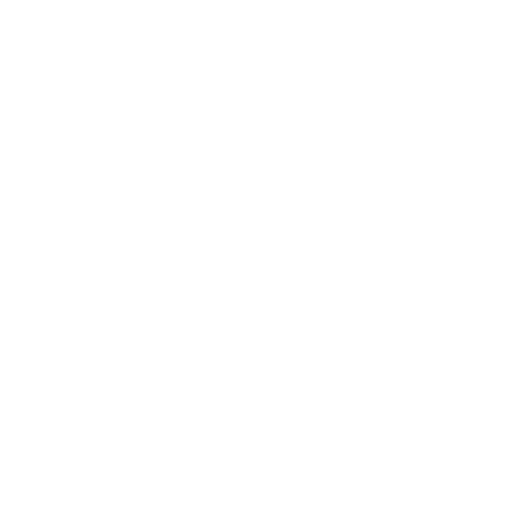
t = 0.00 s
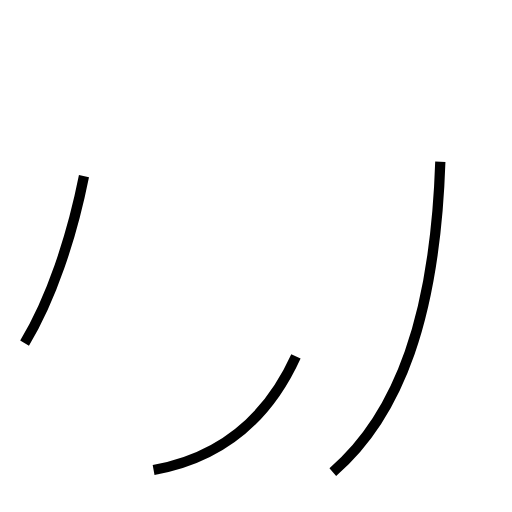
t = 2.07 s
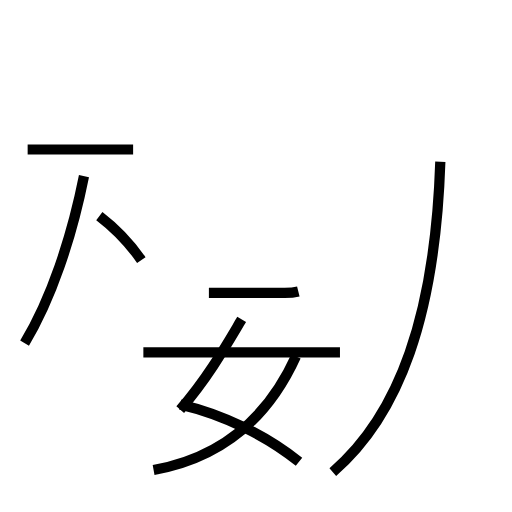
t = 4.10 s
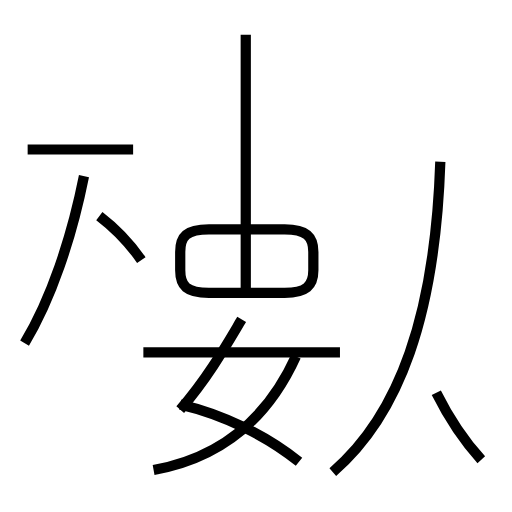
t = 5.88 s
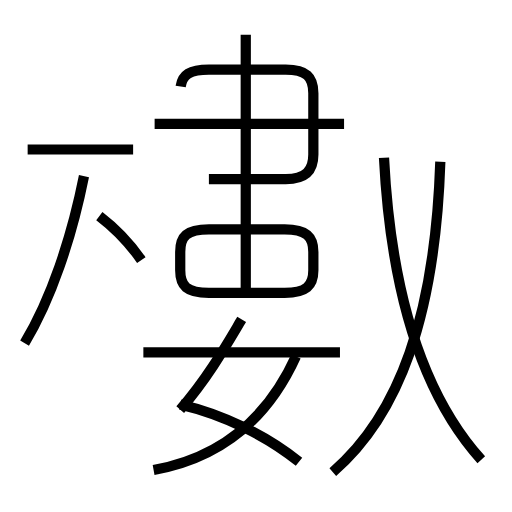
t = 8.14 s
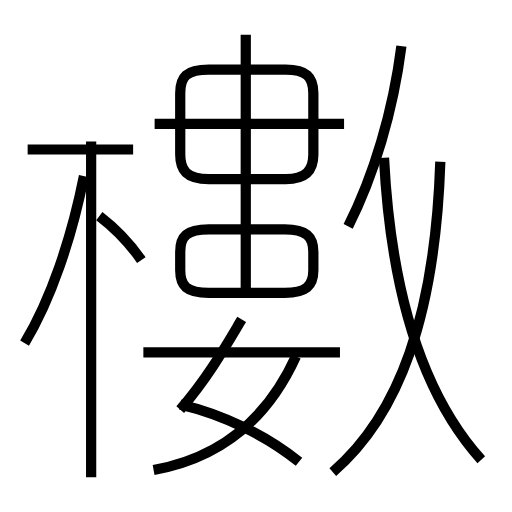
t = 10.00 s

The animated SVG that drew these frames (rendered in a browser with its animation timeline set to each time). Animation: 16 SMIL elements (animate=16); frames cover the first 10.00 s.

<?xml version='1.0' encoding='utf-8'?>
<svg viewBox="0.0 -6.0 50.0 50.0" version="1.1" xmlns="http://www.w3.org/2000/svg"><rect x="-1000" y="-1000" width="2000" height="2000" stroke="white" fill="white" /><g style="fill:none;stroke:#000000;stroke-width:1"><path d="M 32.5 2.1 C 39.0 -3.5 42.5 -13.2 43.0 -28.2 " transform="translate(0.0 38.0)" stroke-dasharray="32.98179972174357" stroke-dashoffset="32.98179972174357"><animate attributeName="stroke-dashoffset" from="32.98179972174357" to="0" dur="0.9894539916523071s" begin="0s" fill="freeze" /></path><path d="M 2.4 -10.5 C 5.0 -14.8 7.0 -20.8 8.2 -26.8 " transform="translate(0.0 38.0)" stroke-dasharray="17.380819254184548" stroke-dashoffset="17.380819254184548"><animate attributeName="stroke-dashoffset" from="17.380819254184548" to="0" dur="0.5214245776255364s" begin="0.9894539916523071s" fill="freeze" /></path><path d="M 15.0 1.9 C 21.1 0.8 25.9 -2.6 28.9 -9.2 " transform="translate(0.0 38.0)" stroke-dasharray="18.57645094936418" stroke-dashoffset="18.57645094936418"><animate attributeName="stroke-dashoffset" from="18.57645094936418" to="0" dur="0.5572935284809254s" begin="1.5108785692778435s" fill="freeze" /></path><path d="M 17.6 -4.0 C 20.4 -7.2 22.4 -10.8 23.6 -12.8 " transform="translate(0.0 38.0)" stroke-dasharray="10.66771631390488" stroke-dashoffset="10.66771631390488"><animate attributeName="stroke-dashoffset" from="10.66771631390488" to="0" dur="0.3200314894171464s" begin="2.0681720977587688s" fill="freeze" /></path><path d="M 29.2 1.1 C 26.1 -1.4 21.9 -3.5 17.6 -4.5 " transform="translate(0.0 38.0)" stroke-dasharray="12.984364839566865" stroke-dashoffset="12.984364839566865"><animate attributeName="stroke-dashoffset" from="12.984364839566865" to="0" dur="0.38953094518700593s" begin="2.3882035871759153s" fill="freeze" /></path><path d="M 13.0 -29.4 L 2.7 -29.4 " transform="translate(0.0 38.0)" stroke-dasharray="10.3" stroke-dashoffset="10.3"><animate attributeName="stroke-dashoffset" from="10.3" to="0" dur="0.309s" begin="2.7777345323629214s" fill="freeze" /></path><path d="M 33.2 -9.6 L 14.0 -9.6 " transform="translate(0.0 38.0)" stroke-dasharray="19.200000000000003" stroke-dashoffset="19.200000000000003"><animate attributeName="stroke-dashoffset" from="19.200000000000003" to="0" dur="0.5760000000000001s" begin="3.0867345323629216s" fill="freeze" /></path><path d="M 13.8 -18.6 C 12.7 -20.2 11.4 -21.6 9.7 -22.9 " transform="translate(0.0 38.0)" stroke-dasharray="5.96707742598237" stroke-dashoffset="5.96707742598237"><animate attributeName="stroke-dashoffset" from="5.96707742598237" to="0" dur="0.1790123227794711s" begin="3.6627345323629217s" fill="freeze" /></path><path d="M 20.4 -15.4 L 27.8 -15.4 C 29.9 -15.4 30.6 -16.1 30.6 -17.6 L 30.6 -19.4 C 30.6 -20.9 29.9 -21.6 27.8 -21.6 L 20.4 -21.6 C 18.2 -21.6 17.6 -20.9 17.6 -19.4 L 17.6 -17.6 C 17.6 -16.1 18.2 -15.4 20.4 -15.4 Z " transform="translate(0.0 38.0)" stroke-dasharray="34.963043943452284" stroke-dashoffset="34.963043943452284"><animate attributeName="stroke-dashoffset" from="34.963043943452284" to="0" dur="1.0488913183035684s" begin="3.841746855142393s" fill="freeze" /></path><path d="M 24.0 -15.4 L 24.0 -40.6 " transform="translate(0.0 38.0)" stroke-dasharray="25.200000000000003" stroke-dashoffset="25.200000000000003"><animate attributeName="stroke-dashoffset" from="25.200000000000003" to="0" dur="0.756s" begin="4.890638173445962s" fill="freeze" /></path><path d="M 47.0 0.9 C 41.5 -5.2 38.2 -14.8 37.5 -28.6 " transform="translate(0.0 38.0)" stroke-dasharray="31.584286740069793" stroke-dashoffset="31.584286740069793"><animate attributeName="stroke-dashoffset" from="31.584286740069793" to="0" dur="0.9475286022020938s" begin="5.646638173445962s" fill="freeze" /></path><path d="M 33.6 -31.9 L 15.1 -31.9 " transform="translate(0.0 38.0)" stroke-dasharray="18.5" stroke-dashoffset="18.5"><animate attributeName="stroke-dashoffset" from="18.5" to="0" dur="0.5549999999999999s" begin="6.5941667756480555s" fill="freeze" /></path><path d="M 20.4 -26.5 L 27.9 -26.5 C 29.9 -26.5 30.6 -27.4 30.6 -28.9 L 30.6 -34.9 C 30.6 -36.5 29.9 -37.2 27.9 -37.2 L 20.4 -37.2 C 18.2 -37.2 17.6 -36.5 17.6 -34.9 L 17.6 -28.9 C 17.6 -27.4 18.2 -26.5 20.4 -26.5 Z " transform="translate(0.0 38.0)" stroke-dasharray="43.80677681232001" stroke-dashoffset="43.80677681232001"><animate attributeName="stroke-dashoffset" from="43.80677681232001" to="0" dur="1.3142033043696002s" begin="7.149166775648055s" fill="freeze" /></path><path d="M 34.0 -21.9 C 36.5 -26.8 38.4 -33.2 39.2 -39.5 " transform="translate(0.0 38.0)" stroke-dasharray="18.43753146338141" stroke-dashoffset="18.43753146338141"><animate attributeName="stroke-dashoffset" from="18.43753146338141" to="0" dur="0.5531259439014423s" begin="8.463370080017656s" fill="freeze" /></path><path d="M 8.9 2.6 L 8.9 -40.5 " transform="translate(0.0 38.0)" stroke-dasharray="43.1" stroke-dashoffset="43.1"><animate attributeName="stroke-dashoffset" from="43.1" to="0" dur="1.293s" begin="9.016496023919098s" fill="freeze" /></path><path d="M 47.1 -29.3 L 37.0 -29.3" transform="translate(0.0 38.0)" stroke-dasharray="10.100000000000001" stroke-dashoffset="10.100000000000001"><animate attributeName="stroke-dashoffset" from="10.100000000000001" to="0" dur="0.30300000000000005s" begin="10.309496023919097s" fill="freeze" /></path></g></svg>
